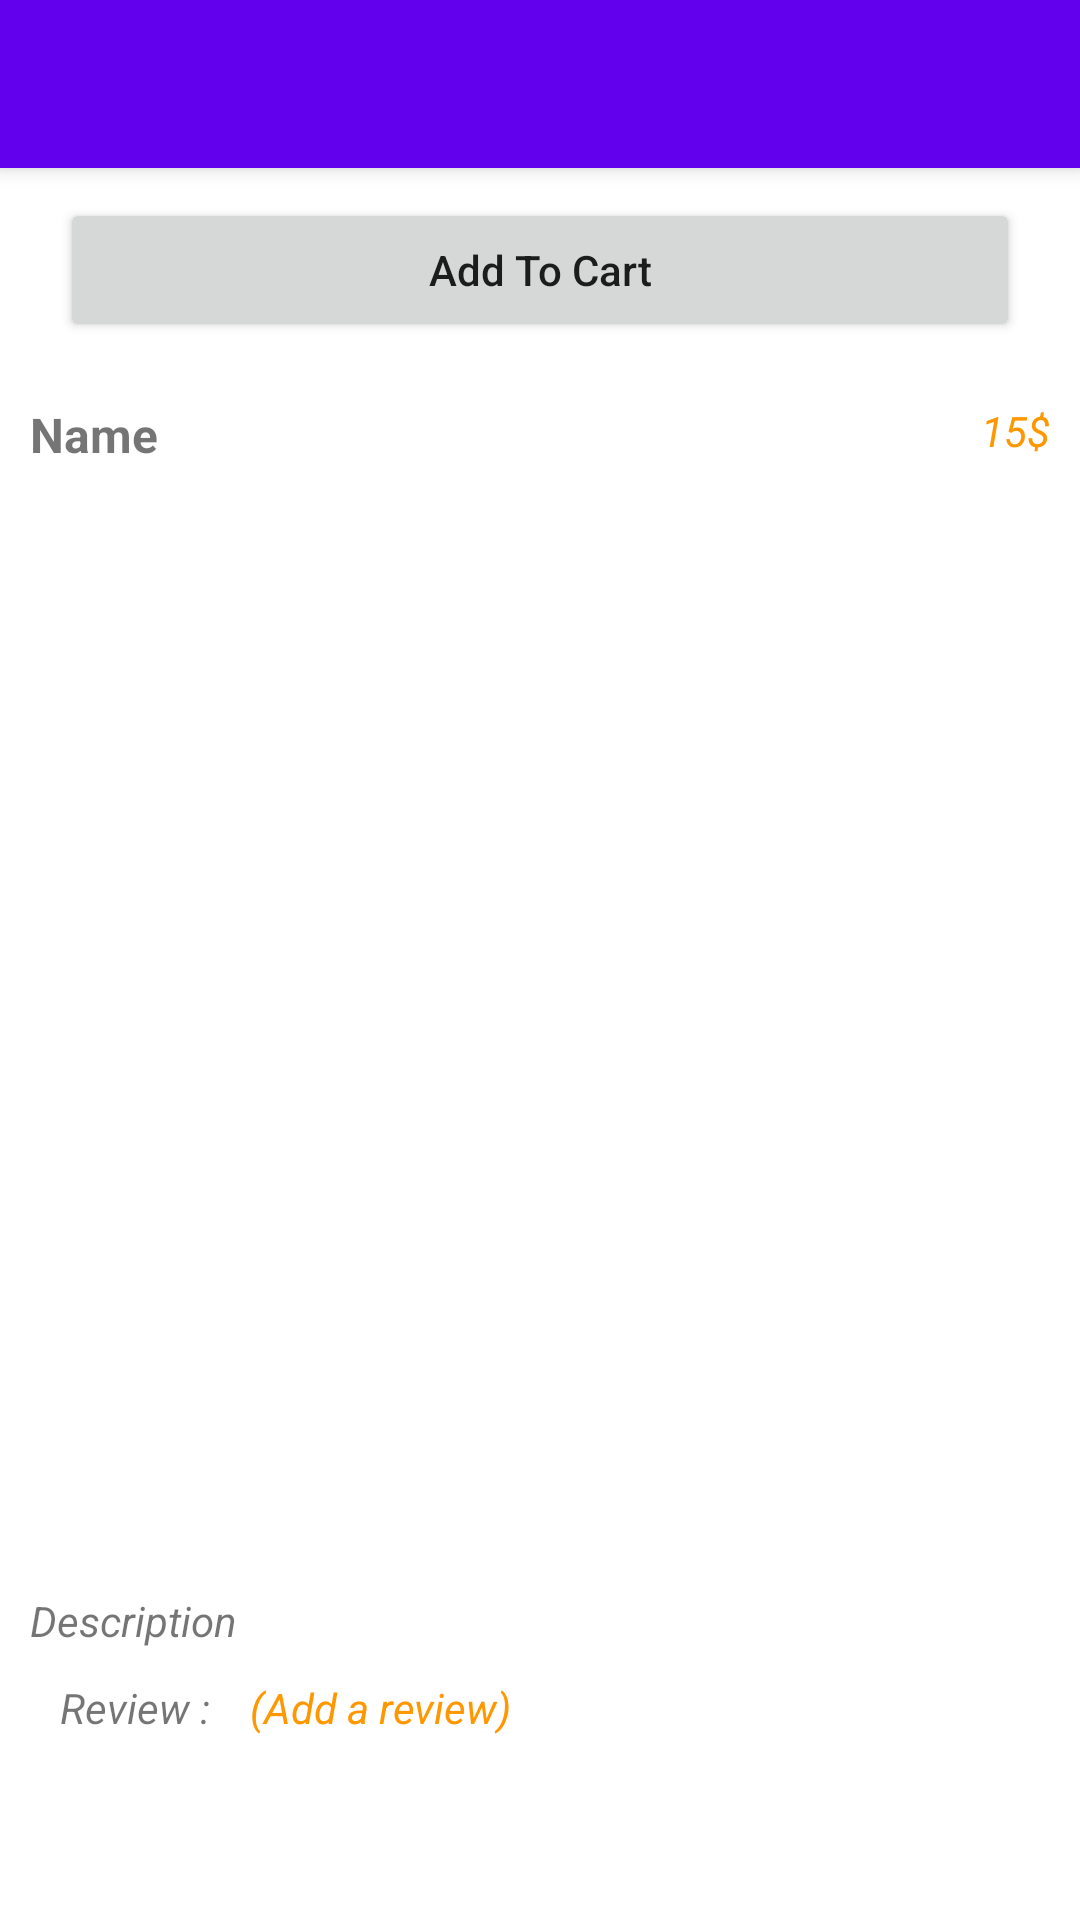

Layout XML and referenced resources for this Android screen:
<!-- AndroidManifest.xml: application theme Theme.MeiMall -->
<!-- res/layout/activity_grocery_item_activiy.xml -->
<?xml version="1.0" encoding="utf-8"?>
<RelativeLayout xmlns:android="http://schemas.android.com/apk/res/android"
    xmlns:app="http://schemas.android.com/apk/res-auto"
    xmlns:tools="http://schemas.android.com/tools"
    android:layout_width="match_parent"
    android:layout_height="match_parent"
    tools:context=".GroceryItemActiviy">

    <androidx.appcompat.widget.Toolbar
        android:layout_width="match_parent"
        android:layout_height="wrap_content"
        android:id="@+id/toolbar"
        android:background="@color/design_default_color_primary"
        android:elevation="4dp"/>
    <Button
        android:layout_width="match_parent"
        android:layout_height="wrap_content"
        android:id="@+id/btnAddToCart"
        android:layout_below="@+id/toolbar"
        android:text="Add To Cart"
        android:layout_marginStart="20dp"
        android:layout_marginEnd="20dp"
        android:layout_marginTop="10dp"
        android:textAllCaps="false"/>

    <androidx.core.widget.NestedScrollView
        android:layout_width="match_parent"
        android:layout_height="match_parent"
        android:layout_below="@+id/btnAddToCart"
        android:padding="10dp">

        <RelativeLayout
            android:layout_width="match_parent"
            android:layout_height="match_parent">
            <RelativeLayout
                android:layout_width="match_parent"
                android:layout_height="wrap_content"
                android:id="@+id/firstRelativeLayout"
                android:layout_marginTop="10dp">


                <TextView
                    android:layout_width="wrap_content"
                    android:layout_height="wrap_content"
                    android:text="Name"
                    android:id="@+id/txtName"
                    android:textSize="16sp"
                    android:textStyle="bold"/>

                <TextView
                    android:layout_width="wrap_content"
                    android:layout_height="wrap_content"
                    android:id="@+id/txtPrice"
                    android:layout_alignParentEnd="true"
                    android:text="15$"
                    android:textStyle="italic"
                    android:textColor="#FF9800"/>

            </RelativeLayout>
                <ImageView
                    android:layout_width="350dp"
                    android:layout_height="350dp"
                    android:id="@+id/image"
                    android:layout_below="@+id/firstRelativeLayout"
                    android:layout_centerHorizontal="true"
                    android:layout_marginTop="10dp"/>
            <RelativeLayout
                android:layout_width="wrap_content"
                android:layout_height="wrap_content"
                android:layout_alignParentEnd="true"
                android:id="@+id/startRelative"
                android:layout_below="@+id/image"
                android:layout_marginTop="5dp">

                <RelativeLayout
                    android:layout_width="wrap_content"
                    android:layout_height="wrap_content"
                    android:id="@+id/firstStarRelative">
                    <ImageView
                        android:layout_width="wrap_content"
                        android:layout_height="wrap_content"
                        android:id="@+id/firstFillStar"
                        android:src="@drawable/ic_fill_star"
                        android:visibility="gone"/>
                    <ImageView
                        android:layout_width="wrap_content"
                        android:layout_height="wrap_content"
                        android:id="@+id/firstEmptyStar"
                        android:src="@drawable/ic_star"/>
                </RelativeLayout>
                <RelativeLayout
                    android:layout_width="wrap_content"
                    android:layout_height="wrap_content"
                    android:id="@+id/secoundStarRelative"
                    android:layout_toEndOf="@+id/firstStarRelative">
                    <ImageView
                        android:layout_width="wrap_content"
                        android:layout_height="wrap_content"
                        android:id="@+id/secoundFillStar"
                        android:src="@drawable/ic_fill_star"
                        android:visibility="gone"/>
                    <ImageView
                        android:layout_width="wrap_content"
                        android:layout_height="wrap_content"
                        android:id="@+id/secoundEmptyStar"
                        android:src="@drawable/ic_star"/>
                </RelativeLayout>
                <RelativeLayout
                    android:layout_width="wrap_content"
                    android:layout_height="wrap_content"
                    android:id="@+id/thirdStarRelative"
                    android:layout_toEndOf="@+id/secoundStarRelative">
                    <ImageView
                        android:layout_width="wrap_content"
                        android:layout_height="wrap_content"
                        android:id="@+id/thirdFillStar"
                        android:src="@drawable/ic_fill_star"
                        android:visibility="gone"/>
                    <ImageView
                        android:layout_width="wrap_content"
                        android:layout_height="wrap_content"
                        android:id="@+id/thirdEmptyStar"
                        android:src="@drawable/ic_star"/>
                </RelativeLayout>
            </RelativeLayout>
            <TextView
                android:layout_width="wrap_content"
                android:layout_height="wrap_content"
                android:id="@+id/txtDesc"
                android:layout_marginTop="10dp"
                android:text="Description"
                android:textStyle="italic"
                android:layout_below="@+id/startRelative"/>
            <RelativeLayout
                android:layout_width="match_parent"
                android:layout_height="wrap_content"
                android:id="@+id/reviewRelative"
                android:layout_below="@+id/txtDesc"
                android:layout_marginTop="10dp">
                <TextView
                    android:layout_width="wrap_content"
                    android:layout_height="wrap_content"
                    android:id="@+id/txtReview"
                    android:textStyle="italic"
                    android:text="Review : "
                    android:layout_marginStart="10dp"/>
                <TextView
                    android:id="@+id/txtAddReview"
                    android:layout_width="wrap_content"
                    android:layout_height="wrap_content"
                    android:text="(Add a review)"
                    android:layout_toEndOf="@+id/txtReview"
                    android:layout_marginStart="10dp"
                    android:textColor="#FF9800"
                    android:textStyle="italic"/>
                <androidx.recyclerview.widget.RecyclerView
                    android:layout_width="match_parent"
                    android:layout_height="wrap_content"
                    android:layout_below="@id/txtReview"
                    android:layout_marginTop="10dp"
                    android:id="@+id/reviewRecView"/>
            </RelativeLayout>
        </RelativeLayout>
    </androidx.core.widget.NestedScrollView>
</RelativeLayout>
<!-- resources referenced by this layout -->
<resources>
  <!-- drawable ic_fill_star (drawable-anydpi) -->
  <vector xmlns:android="http://schemas.android.com/apk/res/android"
      android:width="24dp"
      android:height="24dp"
      android:viewportWidth="24"
      android:viewportHeight="24"
      android:tint="#FFFC00"
      android:alpha="0.8">
    <path
        android:fillColor="@android:color/white"
        android:pathData="M12,17.27L18.18,21l-1.64,-7.03L22,9.24l-7.19,-0.61L12,2 9.19,8.63 2,9.24l5.46,4.73L5.82,21z"/>
  </vector>
  <style name="Theme.MeiMall" parent="Theme.MaterialComponents.Light.NoActionBar">
          
          <item name="colorPrimary">@color/purple_500</item>
          <item name="colorPrimaryVariant">@color/purple_700</item>
          <item name="colorOnPrimary">@color/white</item>
          
          <item name="colorSecondary">@color/teal_200</item>
          <item name="colorSecondaryVariant">@color/teal_700</item>
          <item name="colorOnSecondary">@color/black</item>
          
          <item name="android:statusBarColor" tools:targetApi="l">?attr/colorPrimaryVariant</item>
          
      </style>
  <!-- not gathered from this repository: default colours our renderer supplied (Android Studio template values) -->
  <color name="purple_500">#FF6200EE</color>
  <color name="purple_700">#FF3700B3</color>
  <color name="teal_200">#FF03DAC5</color>
  <color name="teal_700">#FF018786</color>
  <color name="black">#FF000000</color>
  <color name="white">#FFFFFFFF</color>
</resources>
